Image classification data set "spectrograms" (miladshiraniUCB/Heart-Sound-classification on GitHub). Class labels (2): abnormal, normal.

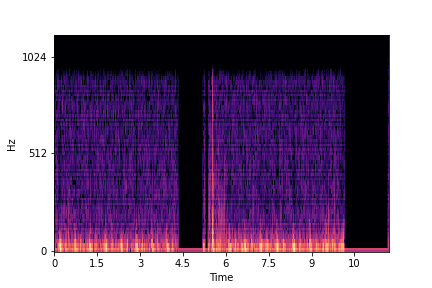
Label: abnormal

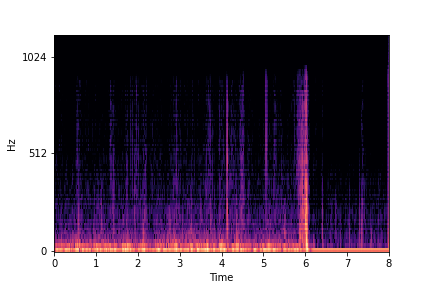
Label: normal

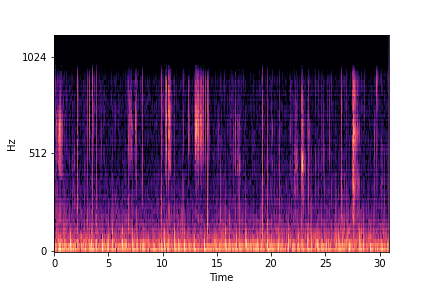
Label: normal

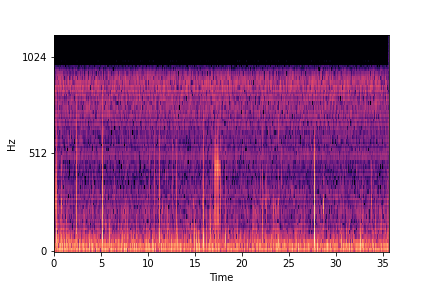
Label: abnormal

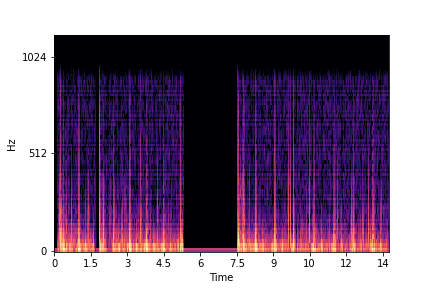
Label: abnormal

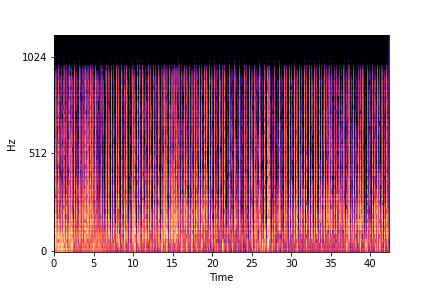
Label: abnormal
